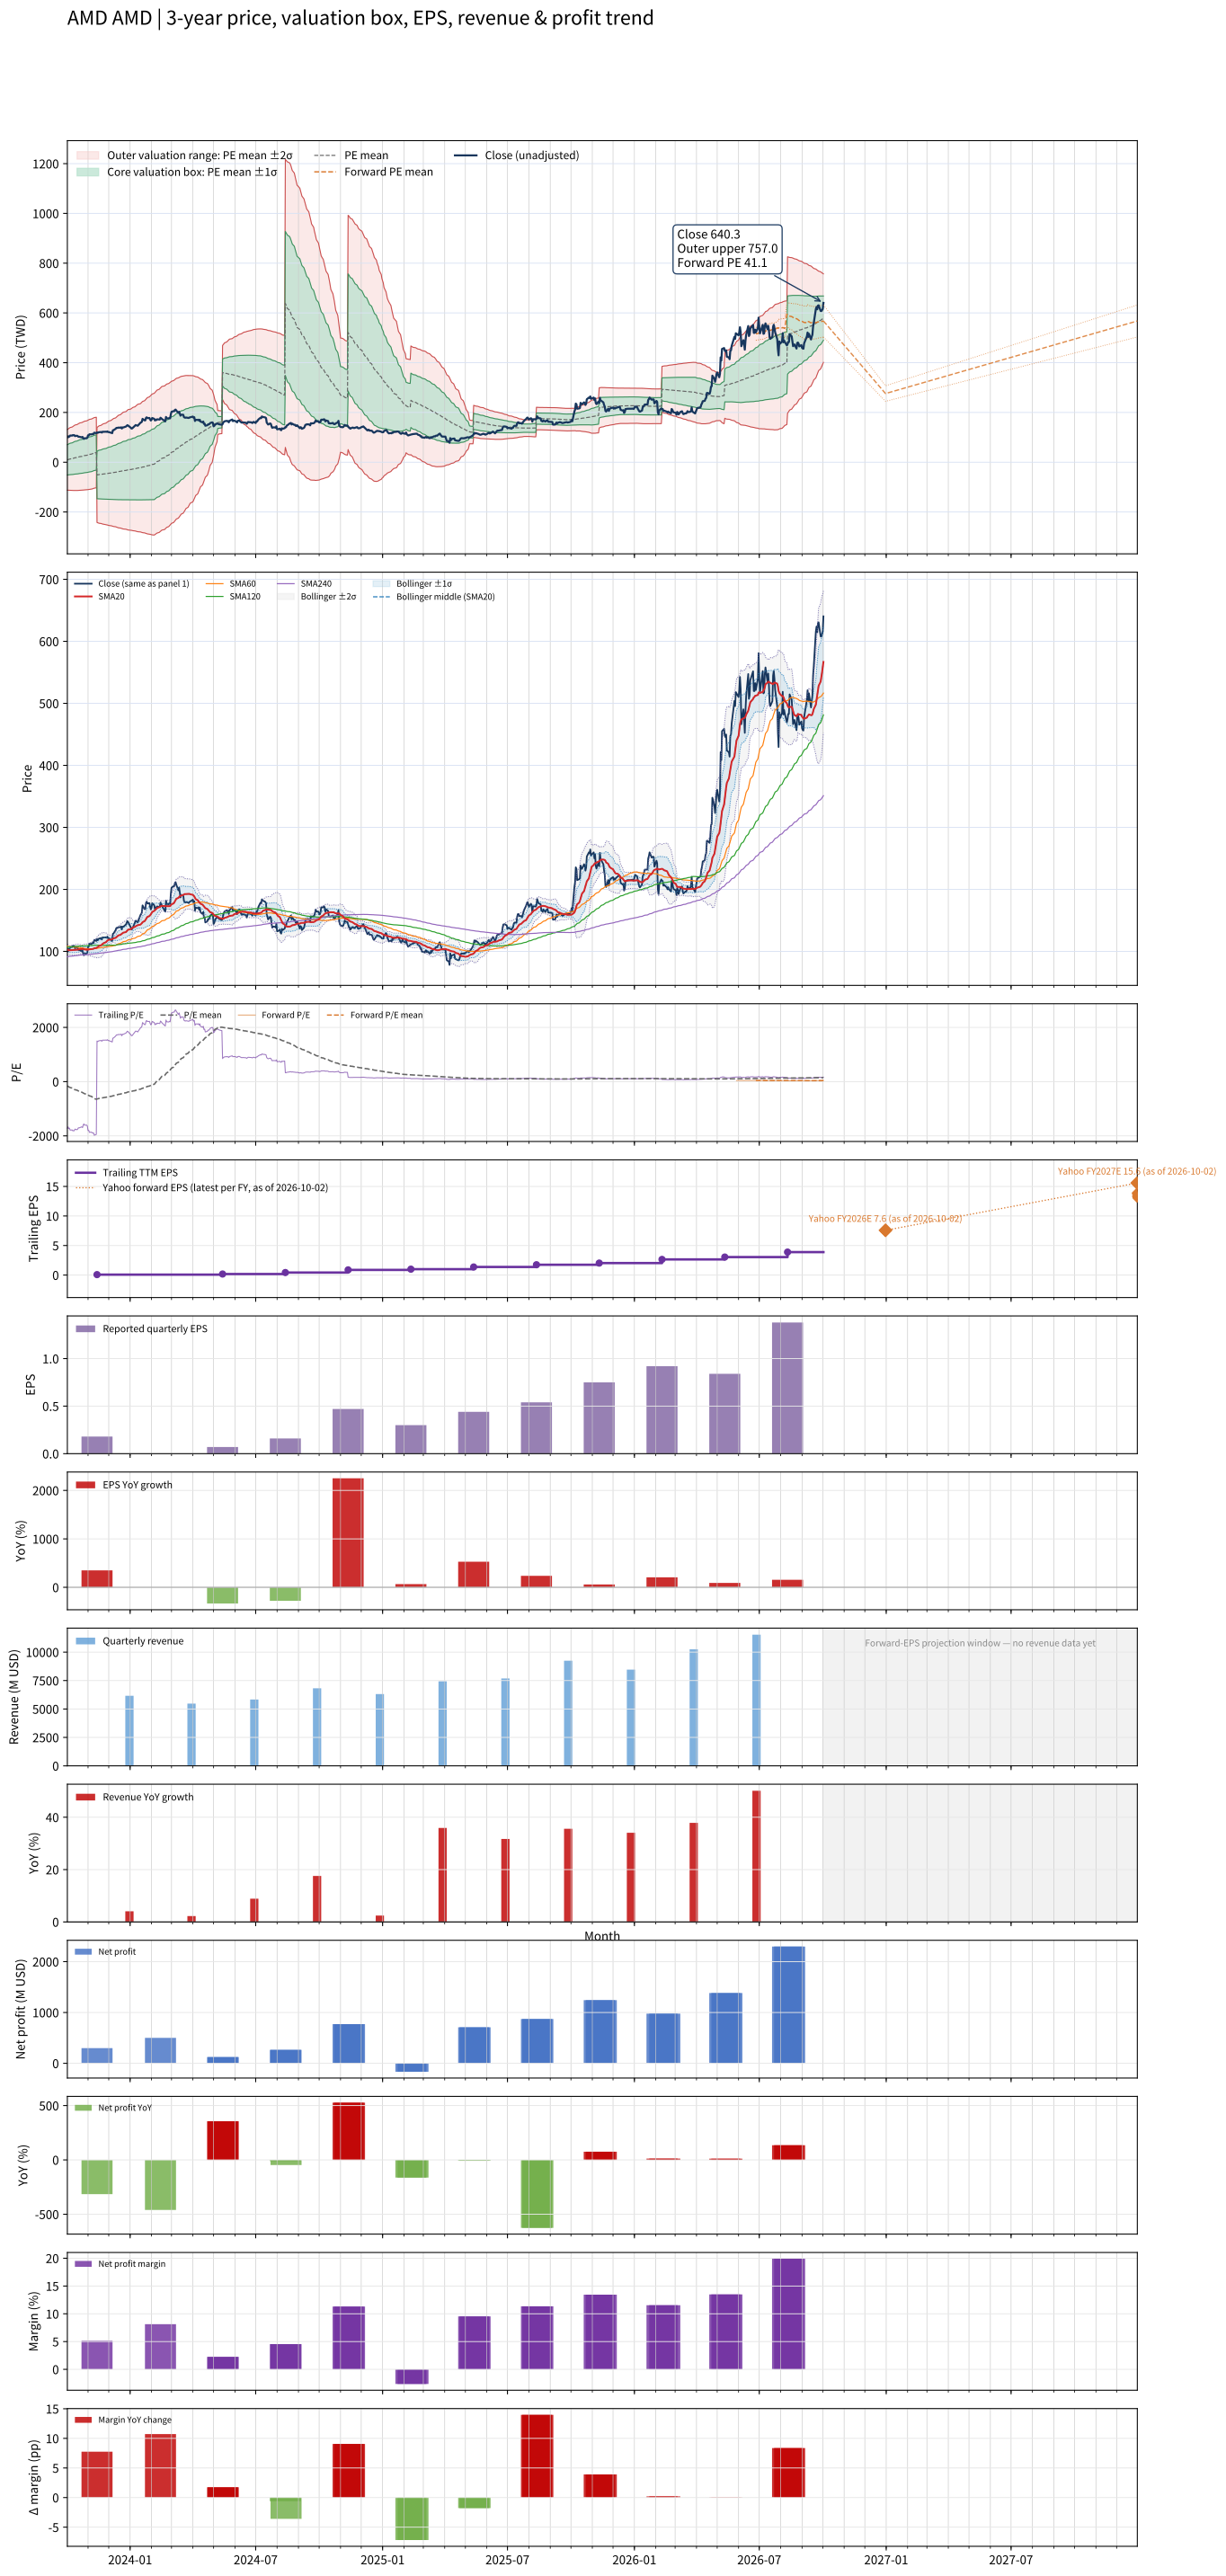

The table this chart was drawn from, first rows:
# chart-version: skill-stock-dynamic-val…
date, close, available_date, period_end, eps, ttm_eps, pe, pe_mean, pe_std, price_m2, price_m1, price_mean, price_p1, price_p2, forward_pe, forward_pe_mean, forward_pe_std, forward_price_m2, forward_price_m1, forward_price_mean, forward_price_p1, forward_price_p2, as_of_date, forward_eps
2023-10-02, 103.3, 2023-08-15, 2023-07-01, 0.02, -0.06, -1721, -158.7, 1015, 131.3, 70.41, 9.52, -51.37, -112.3, , , , , , , , , , 
2023-10-03, 100.1, 2023-08-15, 2023-07-01, 0.02, -0.06, -1668, -173.5, 1024, 133.3, 71.84, 10.41, -51.02, -112.5, , , , , , , , , , 
2023-10-04, 104.1, 2023-08-15, 2023-07-01, 0.02, -0.06, -1734, -188.8, 1033, 135.3, 73.33, 11.33, -50.67, -112.7, , , , , , , , , , 
2023-10-05, 102.9, 2023-08-15, 2023-07-01, 0.02, -0.06, -1715, -204, 1042, 137.3, 74.78, 12.24, -50.3, -112.8, , , , , , , , , , 
2023-10-06, 107.2, 2023-08-15, 2023-07-01, 0.02, -0.06, -1787, -219.8, 1052, 139.4, 76.3, 13.19, -49.92, -113, , , , , , , , , , 
2023-10-09, 107, 2023-08-15, 2023-07-01, 0.02, -0.06, -1783, -235.6, 1061, 141.5, 77.8, 14.13, -49.53, -113.2, , , , , , , , , , 
2023-10-10, 109, 2023-08-15, 2023-07-01, 0.02, -0.06, -1817, -251.6, 1070, 143.5, 79.31, 15.1, -49.12, -113.3, , , , , , , , , , 
2023-10-11, 108.3, 2023-08-15, 2023-07-01, 0.02, -0.06, -1805, -267.6, 1079, 145.5, 80.8, 16.05, -48.69, -113.4, , , , , , , , , , 
2023-10-12, 108.8, 2023-08-15, 2023-07-01, 0.02, -0.06, -1813, -283.5, 1088, 147.5, 82.28, 17.01, -48.25, -113.5, , , , , , , , , , 
2023-10-13, 105.1, 2023-08-15, 2023-07-01, 0.02, -0.06, -1751, -299, 1095, 149.4, 83.66, 17.94, -47.78, -113.5, , , , , , , , , , 
2023-10-16, 106.5, 2023-08-15, 2023-07-01, 0.02, -0.06, -1774, -314.6, 1103, 151.2, 85.05, 18.88, -47.3, -113.5, , , , , , , , , , 
2023-10-17, 105.1, 2023-08-15, 2023-07-01, 0.02, -0.06, -1752, -330.1, 1110, 153, 86.4, 19.8, -46.8, -113.4, , , , , , , , , , 
2023-10-18, 102.2, 2023-08-15, 2023-07-01, 0.02, -0.06, -1703, -345.1, 1116, 154.7, 87.69, 20.71, -46.27, -113.2, , , , , , , , , , 
2023-10-19, 102.4, 2023-08-15, 2023-07-01, 0.02, -0.06, -1707, -360.2, 1122, 156.3, 88.96, 21.61, -45.73, -113.1, , , , , , , , , , 
2023-10-20, 101.8, 2023-08-15, 2023-07-01, 0.02, -0.06, -1697, -375.3, 1128, 157.9, 90.21, 22.52, -45.17, -112.9, , , , , , , , , , 
2023-10-23, 100, 2023-08-15, 2023-07-01, 0.02, -0.06, -1667, -390.1, 1133, 159.4, 91.41, 23.4, -44.6, -112.6, , , , , , , , , , 
2023-10-24, 101.7, 2023-08-15, 2023-07-01, 0.02, -0.06, -1694, -405, 1139, 160.9, 92.62, 24.3, -44.02, -112.3, , , , , , , , , , 
2023-10-25, 96.06, 2023-08-15, 2023-07-01, 0.02, -0.06, -1601, -419.2, 1143, 162.3, 93.73, 25.15, -43.42, -112, , , , , , , , , , 
2023-10-26, 93.67, 2023-08-15, 2023-07-01, 0.02, -0.06, -1561, -433.1, 1147, 163.6, 94.78, 25.99, -42.81, -111.6, , , , , , , , , , 
2023-10-27, 96.43, 2023-08-15, 2023-07-01, 0.02, -0.06, -1607, -447.4, 1150, 164.9, 95.87, 26.85, -42.18, -111.2, , , , , , , , , , 
2023-10-30, 96.18, 2023-08-15, 2023-07-01, 0.02, -0.06, -1603, -461.7, 1154, 166.2, 96.95, 27.7, -41.54, -110.8, , , , , , , , , , 
2023-10-31, 98.5, 2023-08-15, 2023-07-01, 0.02, -0.06, -1642, -476.4, 1158, 167.5, 98.05, 28.58, -40.89, -110.4, , , , , , , , , , 
2023-11-01, 108, 2023-08-15, 2023-07-01, 0.02, -0.06, -1801, -492.3, 1163, 169.1, 99.31, 29.54, -40.23, -110, , , , , , , , , , 
2023-11-02, 107.8, 2023-08-15, 2023-07-01, 0.02, -0.06, -1797, -508.3, 1168, 170.6, 100.5, 30.5, -39.56, -109.6, , , , , , , , , , 
2023-11-03, 112.2, 2023-08-15, 2023-07-01, 0.02, -0.06, -1871, -524.8, 1173, 172.2, 101.9, 31.49, -38.87, -109.2, , , , , , , , , , 
2023-11-06, 111.8, 2023-08-15, 2023-07-01, 0.02, -0.06, -1862, -544.8, 1175, 173.7, 103.2, 32.69, -37.81, -108.3, , , , , , , , , , 
2023-11-07, 113.4, 2023-08-15, 2023-07-01, 0.02, -0.06, -1891, -565.1, 1177, 175.1, 104.5, 33.91, -36.71, -107.3, , , , , , , , , , 
2023-11-08, 113.6, 2023-08-15, 2023-07-01, 0.02, -0.06, -1893, -585.6, 1178, 176.6, 105.8, 35.14, -35.57, -106.3, , , , , , , , , , 
2023-11-09, 113.5, 2023-08-15, 2023-07-01, 0.02, -0.06, -1891, -606, 1180, 177.9, 107.1, 36.36, -34.42, -105.2, , , , , , , , , , 
2023-11-10, 118.6, 2023-08-15, 2023-07-01, 0.02, -0.06, -1976, -627.2, 1181, 179.4, 108.5, 37.63, -33.25, -104.1, , , , , , , , , , 
2023-11-13, 116.8, 2023-08-15, 2023-07-01, 0.02, -0.06, -1947, -648.2, 1182, 180.8, 109.8, 38.89, -32.04, -103, , , , , , , , , , 
2023-11-14, 119.9, 2023-11-14, 2023-09-30, 0.18, 0.08, 1498, -640.4, 1193, -242.2, -146.7, -51.24, 44.23, 139.7, , , , , , , , , , 
2023-11-15, 118, 2023-11-14, 2023-09-30, 0.18, 0.08, 1475, -633.4, 1203, -243.2, -146.9, -50.67, 45.59, 141.8, , , , , , , , , , 
2023-11-16, 119.8, 2023-11-14, 2023-09-30, 0.18, 0.08, 1498, -626.5, 1213, -244.2, -147.2, -50.12, 46.93, 144, , , , , , , , , , 
2023-11-17, 120.6, 2023-11-14, 2023-09-30, 0.18, 0.08, 1508, -619.4, 1223, -245.3, -147.4, -49.56, 48.29, 146.1, , , , , , , , , , 
2023-11-20, 121.5, 2023-11-14, 2023-09-30, 0.18, 0.08, 1519, -612, 1233, -246.3, -147.6, -48.96, 49.72, 148.4, , , , , , , , , , 
2023-11-21, 119.2, 2023-11-14, 2023-09-30, 0.18, 0.08, 1490, -604.8, 1243, -247.3, -147.8, -48.38, 51.07, 150.5, , , , , , , , , , 
2023-11-22, 122.5, 2023-11-14, 2023-09-30, 0.18, 0.08, 1531, -597.2, 1253, -248.3, -148.1, -47.78, 52.5, 152.8, , , , , , , , , , 
2023-11-24, 122.3, 2023-11-14, 2023-09-30, 0.18, 0.08, 1529, -589.6, 1264, -249.3, -148.3, -47.17, 53.92, 155, , , , , , , , , , 
2023-11-27, 122.7, 2023-11-14, 2023-09-30, 0.18, 0.08, 1533, -582.3, 1273, -250.3, -148.5, -46.58, 55.29, 157.2, , , , , , , , , , 
2023-11-28, 122, 2023-11-14, 2023-09-30, 0.18, 0.08, 1525, -574.8, 1283, -251.3, -148.6, -45.98, 56.68, 159.3, , , , , , , , , , 
2023-11-29, 123.8, 2023-11-14, 2023-09-30, 0.18, 0.08, 1548, -567.2, 1293, -252.3, -148.8, -45.37, 58.07, 161.5, , , , , , , , , , 
2023-11-30, 121.2, 2023-11-14, 2023-09-30, 0.18, 0.08, 1515, -560, 1302, -253.2, -149, -44.8, 59.38, 163.6, , , , , , , , , , 
2023-12-01, 121.4, 2023-11-14, 2023-09-30, 0.18, 0.08, 1517, -553.1, 1311, -254, -149.1, -44.24, 60.65, 165.5, , , , , , , , , , 
2023-12-04, 118.6, 2023-11-14, 2023-09-30, 0.18, 0.08, 1482, -546.2, 1320, -254.8, -149.3, -43.69, 61.88, 167.5, , , , , , , , , , 
2023-12-05, 118.4, 2023-11-14, 2023-09-30, 0.18, 0.08, 1480, -539.4, 1328, -255.6, -149.4, -43.15, 63.09, 169.3, , , , , , , , , , 
2023-12-06, 116.8, 2023-11-14, 2023-09-30, 0.18, 0.08, 1460, -532.7, 1336, -256.4, -149.5, -42.62, 64.27, 171.2, , , , , , , , , , 
2023-12-07, 128.4, 2023-11-14, 2023-09-30, 0.18, 0.08, 1605, -524.6, 1346, -257.4, -149.7, -41.97, 65.73, 173.4, , , , , , , , , , 
2023-12-08, 128.9, 2023-11-14, 2023-09-30, 0.18, 0.08, 1611, -516.4, 1356, -258.3, -149.8, -41.31, 67.19, 175.7, , , , , , , , , , 
2023-12-11, 134.4, 2023-11-14, 2023-09-30, 0.18, 0.08, 1680, -507.3, 1367, -259.4, -150, -40.58, 68.8, 178.2, , , , , , , , , , 
2023-12-12, 137.6, 2023-11-14, 2023-09-30, 0.18, 0.08, 1720, -497.8, 1379, -260.4, -150.1, -39.83, 70.48, 180.8, , , , , , , , , , 
2023-12-13, 138.2, 2023-11-14, 2023-09-30, 0.18, 0.08, 1727, -488.3, 1390, -261.5, -150.3, -39.06, 72.16, 183.4, , , , , , , , , , 
2023-12-14, 138, 2023-11-14, 2023-09-30, 0.18, 0.08, 1725, -478.6, 1402, -262.6, -150.4, -38.29, 73.84, 186, , , , , , , , , , 
2023-12-15, 139.1, 2023-11-14, 2023-09-30, 0.18, 0.08, 1739, -468.9, 1413, -263.6, -150.6, -37.52, 75.52, 188.6, , , , , , , , , , 
2023-12-18, 138.9, 2023-11-14, 2023-09-30, 0.18, 0.08, 1736, -459.3, 1424, -264.6, -150.7, -36.74, 77.18, 191.1, , , , , , , , , , 
2023-12-19, 140.1, 2023-11-14, 2023-09-30, 0.18, 0.08, 1752, -449.6, 1435, -265.6, -150.8, -35.97, 78.85, 193.7, , , , , , , , , , 
2023-12-20, 135.5, 2023-11-14, 2023-09-30, 0.18, 0.08, 1693, -440.5, 1445, -266.5, -150.9, -35.24, 80.39, 196, , , , , , , , , , 
2023-12-21, 139.9, 2023-11-14, 2023-09-30, 0.18, 0.08, 1749, -431, 1456, -267.4, -151, -34.48, 82, 198.5, , , , , , , , , , 
2023-12-22, 139.6, 2023-11-14, 2023-09-30, 0.18, 0.08, 1745, -421.4, 1467, -268.4, -151, -33.71, 83.61, 200.9, , , , , , , , , , 
... 695 more rows
